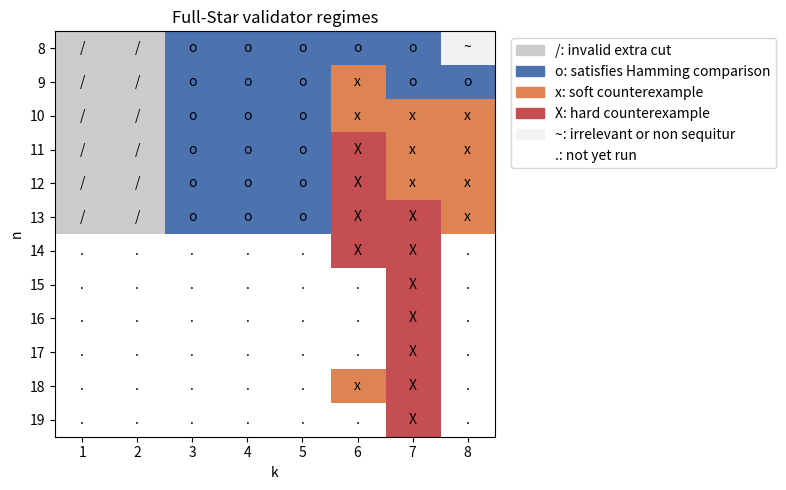

Write Python code to recreate this figure.
#!/usr/bin/env python3
"""Render the full-Star validator regime table as a categorical heatmap."""

from pathlib import Path

import matplotlib.pyplot as plt
from matplotlib.colors import BoundaryNorm, ListedColormap

LABELS = {
    "/": 0,
    "o": 1,
    "x": 2,
    "X": 3,
    "~": 4,
    ".": 5,
}

ROWS = {
    8: ["/", "/", "o", "o", "o", "o", "o", "~"],
    9: ["/", "/", "o", "o", "o", "x", "o", "o"],
    10: ["/", "/", "o", "o", "o", "x", "x", "x"],
    11: ["/", "/", "o", "o", "o", "X", "x", "x"],
    12: ["/", "/", "o", "o", "o", "X", "x", "x"],
    13: ["/", "/", "o", "o", "o", "X", "X", "x"],
    14: [".", ".", ".", ".", ".", "X", "X", "."],
    15: [".", ".", ".", ".", ".", ".", "X", "."],
    16: [".", ".", ".", ".", ".", ".", "X", "."],
    17: [".", ".", ".", ".", ".", ".", "X", "."],
    18: [".", ".", ".", ".", ".", "x", "X", "."],
    19: [".", ".", ".", ".", ".", ".", "X", "."],
}


def main() -> None:
    """Write the validator regime heatmap."""
    labels = list(ROWS.values())
    values = [[LABELS[label] for label in row] for row in labels]
    cmap = ListedColormap(
        [
            "#cccccc",  # invalid
            "#4c72b0",  # Hamming-safe
            "#dd8452",  # soft
            "#c44e52",  # hard
            "#f2f2f2",  # irrelevant
            "#ffffff",  # not run
        ]
    )
    norm = BoundaryNorm([-0.5, 0.5, 1.5, 2.5, 3.5, 4.5, 5.5], cmap.N)

    figure, axis = plt.subplots(figsize=(8, 5))
    image = axis.imshow(values, cmap=cmap, norm=norm, aspect="auto")
    del image
    axis.set_xticks(range(8), range(1, 9))
    axis.set_yticks(range(len(ROWS)), ROWS.keys())
    axis.set_xlabel("k")
    axis.set_ylabel("n")
    axis.set_title("Full-Star validator regimes")

    for row_index, row in enumerate(labels):
        for column_index, label in enumerate(row):
            axis.text(column_index, row_index, label, ha="center", va="center")

    handles = [
        plt.Rectangle((0, 0), 1, 1, color=color, label=label)
        for color, label in [
            ("#cccccc", "/: invalid extra cut"),
            ("#4c72b0", "o: satisfies Hamming comparison"),
            ("#dd8452", "x: soft counterexample"),
            ("#c44e52", "X: hard counterexample"),
            ("#f2f2f2", "~: irrelevant or non sequitur"),
            ("#ffffff", ".: not yet run"),
        ]
    ]
    axis.legend(handles=handles, loc="upper left", bbox_to_anchor=(1.02, 1))
    figure.tight_layout()

    output = Path("docs/star-validator-heatmap.png")
    output.parent.mkdir(parents=True, exist_ok=True)
    figure.savefig(output, dpi=300)
    print(f"Heatmap saved to {output}")


if __name__ == "__main__":
    main()
